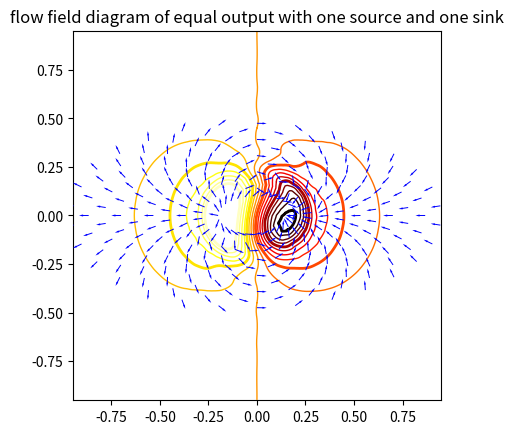

Reproduce this figure in Python.
from matplotlib.tri import (
    Triangulation, UniformTriRefiner, CubicTriInterpolator)
import matplotlib.pyplot as plt
import matplotlib.cm as cm
import numpy as np


# -----------------------------------------------------------------------------
# 等势线函数
# -----------------------------------------------------------------------------
def deng_shi_xian(x, y):
    """等势线函数 V, 在  *x*, *y*. 位置"""
    r_sq = x ** 2 + y ** 2
    theta = np.arctan2(y, x)
    z = np.cos(theta) / r_sq
    return (np.max(z) - z) / (np.max(z) - np.min(z))


# -----------------------------------------------------------------------------
# Creating a Triangulation
# -----------------------------------------------------------------------------
# First create the x and y coordinates of the points.
n_angles = 30
n_radii = 10
min_radius = 0.2
radii = np.linspace(min_radius, 0.95, n_radii)

angles = np.linspace(0, 2 * np.pi, n_angles, endpoint=False)
angles = np.repeat(angles[..., np.newaxis], n_radii, axis=1)
angles[:, 1::2] += np.pi / n_angles

x = (radii * np.cos(angles)).flatten()
y = (radii * np.sin(angles)).flatten()
V = deng_shi_xian(x, y)

# Create the Triangulation; no triangles specified so Delaunay triangulation
# created.
triang = Triangulation(x, y)

# Mask off unwanted triangles.
triang.set_mask(np.hypot(x[triang.triangles].mean(axis=1), y[triang.triangles].mean(axis=1)) == min_radius)

# -----------------------------------------------------------------------------
# Refine data - interpolates  V
# -----------------------------------------------------------------------------
refiner = UniformTriRefiner(triang)
tri_refi, z_test_refi = refiner.refine_field(V, subdiv=3)

# -----------------------------------------------------------------------------
# Computes field (Ex, Ey) as
# -----------------------------------------------------------------------------
tci = CubicTriInterpolator(triang, -V)
(Ex, Ey) = tci.gradient(triang.x, triang.y)
E_norm = np.sqrt(Ex ** 2 + Ey ** 2)

# -----------------------------------------------------------------------------
# Plot the triangulation, the potential iso-contours and the vector field
# -----------------------------------------------------------------------------
fig, ax = plt.subplots()
ax.set_aspect('equal')
# Enforce the margins, and enlarge them to give room for the vectors.
ax.use_sticky_edges = False
ax.margins(0.001)

ax.triplot(triang, color='1')

levels = np.arange(0, 0.9, 0.05)
cmap = cm.get_cmap(name='hot', lut=None)
ax.tricontour(tri_refi, z_test_refi, levels=levels, cmap=cmap,
              linewidths=[2.0, 1.0, 1.0, 1.0])

# 等流线方向
ax.quiver(triang.x, triang.y / 2, (Ex / E_norm) / 2, (Ey / E_norm) / 2,
          units='xy', scale=10., zorder=7, color='blue',
          width=0.005, headwidth=2., headlength=4.)

ax.set_title("flow field diagram of equal output with one source and one sink")
plt.show()
